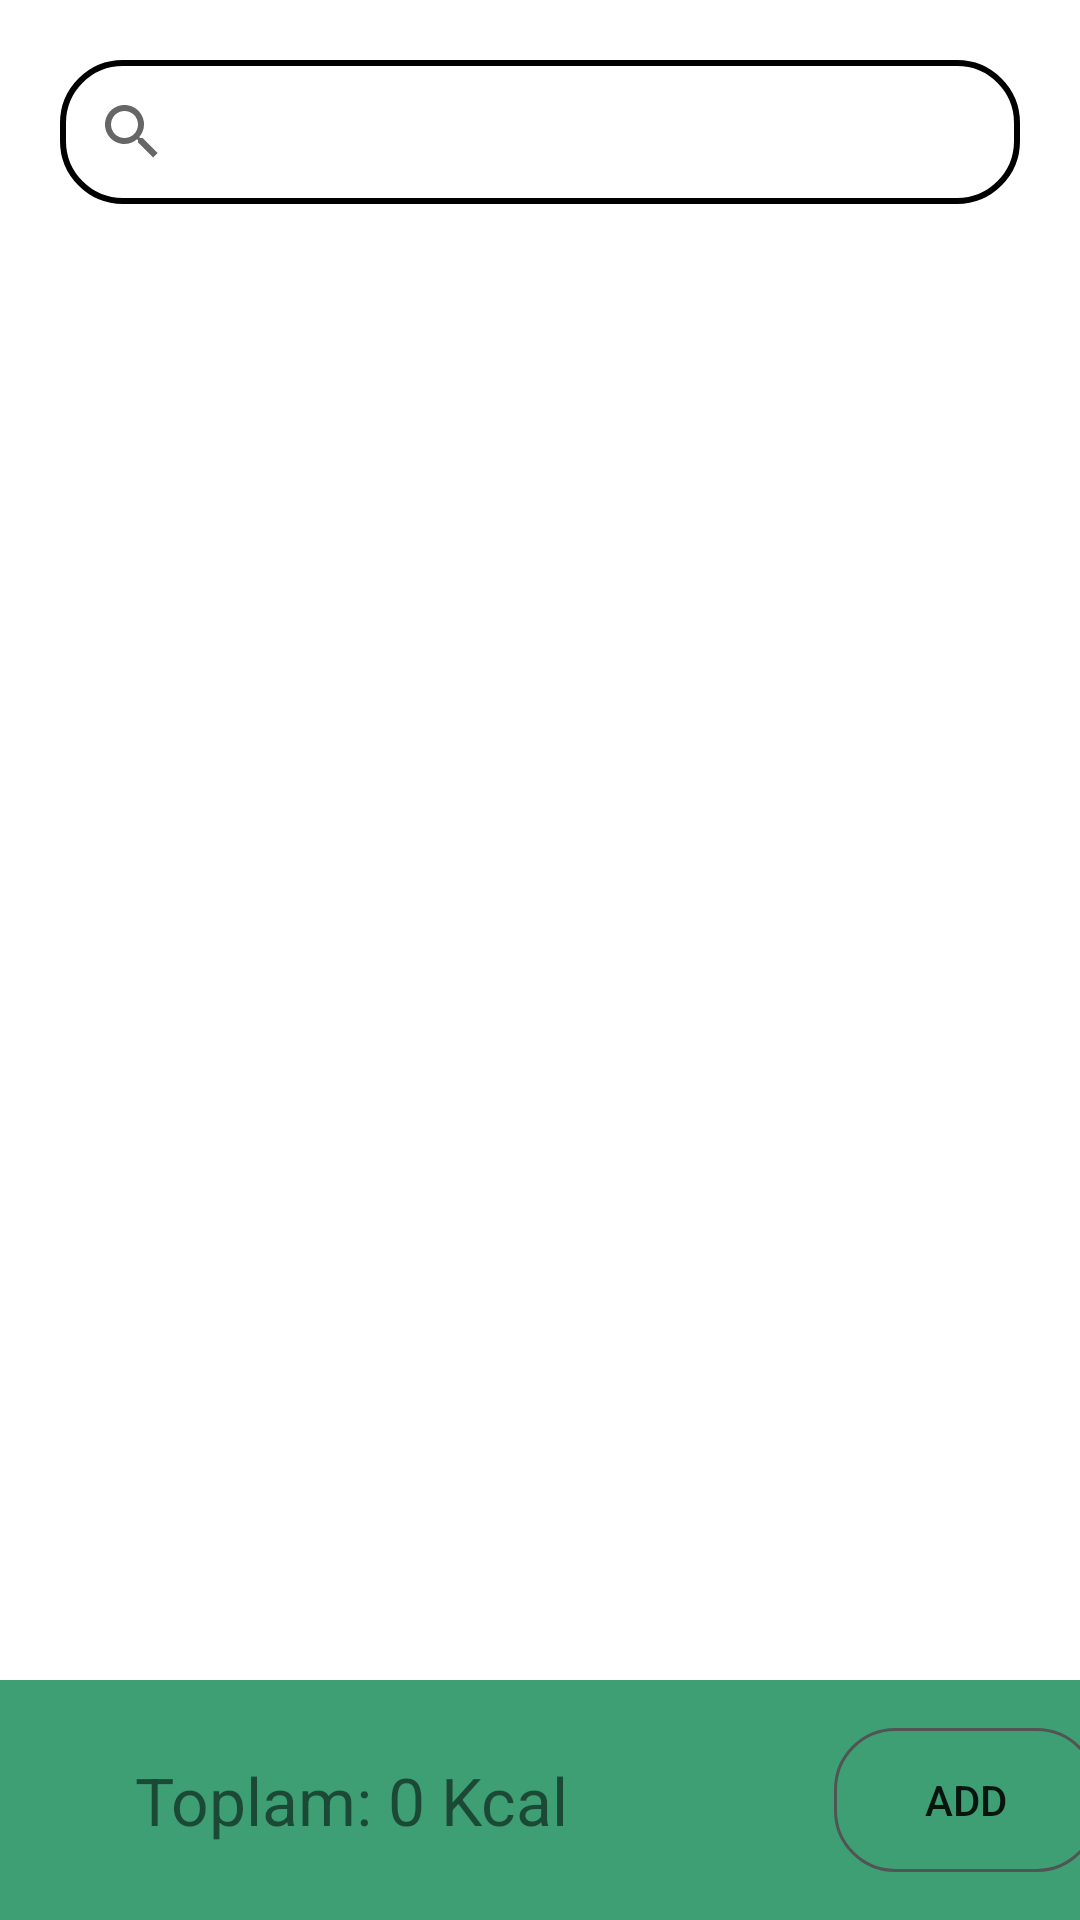

Write the Android layout XML for this screen, with the resource values it uses.
<!-- AndroidManifest.xml: application theme Theme.IronBuff -->
<!-- res/layout/fragment_add_food_meal.xml -->
<?xml version="1.0" encoding="utf-8"?>
<androidx.constraintlayout.widget.ConstraintLayout
        xmlns:android="http://schemas.android.com/apk/res/android"
        xmlns:app="http://schemas.android.com/apk/res-auto"
        xmlns:tools="http://schemas.android.com/tools"
        android:layout_width="match_parent"
        android:layout_height="match_parent"
        tools:context=".MainMenuFragment.AddFoodMealFragment">

    <SearchView android:layout_width="0dp" android:layout_height="wrap_content"
                android:background="@drawable/bg_table_radius"
                android:layout_margin="20dp"
                android:id="@+id/add_meal_search_view"
                app:layout_constraintStart_toStartOf="parent" app:layout_constraintTop_toTopOf="parent"
                app:layout_constraintEnd_toEndOf="parent"/>
    <ListView android:layout_width="0dp" android:layout_height="0dp"
              android:id="@+id/add_food_list"
              app:layout_constraintEnd_toEndOf="parent" app:layout_constraintStart_toStartOf="parent"
              app:layout_constraintTop_toBottomOf="@+id/add_meal_search_view"
              app:layout_constraintBottom_toTopOf="@+id/list_selected_food"/>
    <LinearLayout android:layout_width="0dp" android:orientation="vertical"
                  android:layout_height="250dp"
                  android:translationY="250dp"
                  android:layout_marginHorizontal="20dp"
                  android:background="@drawable/bg_top_radius"
                  android:paddingTop="10dp"
                  android:paddingHorizontal="10dp"
                  android:id="@+id/list_selected_food"
                  android:visibility="visible" android:animateLayoutChanges="true"
                  app:layout_constraintBottom_toTopOf="@+id/linearLayout2" app:layout_constraintEnd_toEndOf="parent"
                  app:layout_constraintStart_toStartOf="parent">
        <ListView android:layout_width="match_parent"
                  android:layout_height="wrap_content"
                  android:id="@+id/selected_food_list"
                  tools:listitem="@layout/selected_food_listview"/>

    </LinearLayout>

    <androidx.constraintlayout.widget.ConstraintLayout
            android:layout_width="411dp"
            android:layout_height="80dp"
            android:background="@drawable/bg_button_radius"
            android:id="@+id/linearLayout2"
            android:orientation="horizontal"
            android:gravity="center_vertical"
            app:layout_constraintEnd_toEndOf="parent"
            app:layout_constraintStart_toStartOf="parent"
            app:layout_constraintBottom_toBottomOf="parent">
        <ImageView android:layout_width="40dp" android:layout_height="40dp"
                   android:src="@drawable/ic_baseline_expand_circle_down_24"
                   android:rotation="180"
                   android:layout_margin="20dp"

                   android:id="@+id/show_selected_food" app:layout_constraintBottom_toBottomOf="parent"
                   app:layout_constraintTop_toTopOf="parent" app:layout_constraintStart_toStartOf="parent"/>
        <TextView android:layout_width="0dp"
                  android:layout_height="wrap_content"
                  android:text="Toplam: 0 Kcal"
                  android:textSize="22sp"
                  android:id="@+id/add_food_total_calorie"
                  android:layout_marginStart="10dp"
                  app:layout_constraintEnd_toStartOf="@+id/add_food_button"
                  app:layout_constraintBottom_toBottomOf="parent"
                  app:layout_constraintStart_toEndOf="@+id/show_selected_food"
                  app:layout_constraintTop_toTopOf="parent"/>
        <Button android:layout_width="wrap_content" android:layout_height="wrap_content"
                android:text="@string/add_1"
                android:layout_margin="20dp"
                android:background="@drawable/btn_bg"
                android:padding="1dp"
                app:layout_constraintEnd_toEndOf="parent" app:layout_constraintBottom_toBottomOf="parent"
                app:layout_constraintTop_toTopOf="parent" android:id="@+id/add_food_button"/>
        <TextView android:layout_width="15sp"
                  android:textAlignment="center"
                  android:visibility="gone"
                  android:layout_height="15sp"
                  android:textSize="10sp"
                  android:background="@drawable/bg_lineat"
                  android:id="@+id/add_food_selected_food_count"
                  android:text="1"
                  android:layout_marginTop="10dp"
                  app:layout_constraintBottom_toTopOf="@+id/add_food_button"
                  app:layout_constraintEnd_toEndOf="@+id/add_food_button"
                  app:layout_constraintTop_toTopOf="parent"/>

    </androidx.constraintlayout.widget.ConstraintLayout>
</androidx.constraintlayout.widget.ConstraintLayout>
<!-- res/layout/selected_food_listview.xml (included above) -->
<LinearLayout xmlns:android="http://schemas.android.com/apk/res/android"
              android:layout_width="match_parent"
              android:orientation="horizontal"
              android:weightSum="15"
              android:layout_height="50dp">
    <TextView android:layout_width="match_parent"
              android:layout_height="50dp"
              android:layout_weight="4"
              android:textSize="24sp"
              android:paddingStart="20dp"
              android:id="@+id/selected_food_name"
              android:gravity="fill_vertical"
              android:text="Yumurta"
    />
    <TextView android:layout_width="match_parent"
              android:layout_height="match_parent"
              android:layout_weight="6"
              android:id="@+id/selected_food_gram"
              android:gravity="center|end"
              android:text="100g"
    />

    <TextView android:layout_width="match_parent"
              android:layout_height="match_parent"
              android:layout_weight="5"
              android:id="@+id/selected_food_kalori"
              android:gravity="center|end"
              android:text="200 Kcal"
    />

    <ImageView android:layout_width="40dp"
               android:layout_marginStart="10dp"
               android:id="@+id/selected_delete"
               android:layout_height="match_parent"
               android:layout_weight="0"
               android:src="@drawable/ic_baseline_delete_24"
    />


</LinearLayout>
<!-- resources referenced by this layout -->
<resources>
  <!-- drawable bg_button_radius (drawable) -->
  <?xml version="1.0" encoding="utf-8"?>
  <shape
          xmlns:android="http://schemas.android.com/apk/res/android"
          android:shape="rectangle">
      <corners
              android:topRightRadius="20dp" android:topLeftRadius="20dp"/>
      <solid
              android:width="2dp"
              android:color="?colorPrimaryDark"/>
  </shape>
  <!-- drawable bg_lineat (drawable) -->
  <shape xmlns:android="http://schemas.android.com/apk/res/android"
         xmlns:tools="http://schemas.android.com/tools"
         android:shape="rectangle">
  
      <corners
              android:bottomLeftRadius="20dp"
              android:bottomRightRadius="20dp"
              android:topLeftRadius="20dp"
              android:topRightRadius="20dp"/>
      <solid
      android:color="?colorSecondary" />
  
  
  </shape>
  <!-- drawable bg_table_radius (drawable) -->
  <?xml version="1.0" encoding="utf-8"?>
  <shape
          xmlns:android="http://schemas.android.com/apk/res/android"
          android:shape="rectangle">
      <corners
              android:radius="20sp"/>
      <stroke
              android:width="2dp"
              android:color="?colorOnPrimary"/>
  </shape>
  <!-- drawable bg_top_radius (drawable) -->
  <?xml version="1.0" encoding="utf-8"?>
  <shape
          xmlns:android="http://schemas.android.com/apk/res/android"
          android:shape="rectangle">
      <corners
              android:topRightRadius="20dp" android:topLeftRadius="20dp"/>
      <solid
              android:width="2dp"
              android:color="?colorPrimary"/>
  </shape>
  <!-- drawable btn_bg (drawable-v24) -->
  <shape xmlns:android="http://schemas.android.com/apk/res/android"
      android:shape="rectangle">
  
      <corners
          android:bottomLeftRadius="20dp"
          android:bottomRightRadius="20dp"
          android:topLeftRadius="20dp"
          android:topRightRadius="20dp" />
  
      <stroke
          android:width="1dp"
          android:color="@color/nightPrimaryLightColor" />
  
  </shape>
  <string name="add_1">Add</string>
  <style name="Theme.IronBuff" parent="Theme.MaterialComponents.DayNight.DarkActionBar">
          
          <item name="colorPrimary">@color/primaryColor</item>
          <item name="colorPrimaryVariant">@color/primaryLightColor</item>
          <item name="colorOnPrimary">@color/primaryTextColor</item>
          <item name="colorPrimaryDark">@color/primaryDarkColor</item>
          
          <item name="colorSecondary">@color/secondaryColor</item>
          <item name="colorSecondaryVariant">@color/secondaryLightColor</item>
          <item name="colorSecondaryContainer">@color/secondaryDarkColor</item>
          <item name="colorOnSecondary">@color/secondaryTextColor</item>
          
          <item name="android:statusBarColor" tools:targetApi="l">?attr/colorPrimaryVariant</item>
          
      </style>
  <color name="nightPrimaryLightColor">#515452</color>
  <color name="primaryColor">#10D56F</color>
  <color name="primaryLightColor">#57FFB1</color>
  <color name="primaryTextColor">#000000</color>
  <color name="primaryDarkColor">#3E9F75</color>
  <color name="secondaryColor">#0d47a1</color>
  <color name="secondaryLightColor">#5472d3</color>
  <color name="secondaryDarkColor">#002171</color>
  <color name="secondaryTextColor">#ffffff</color>
</resources>
